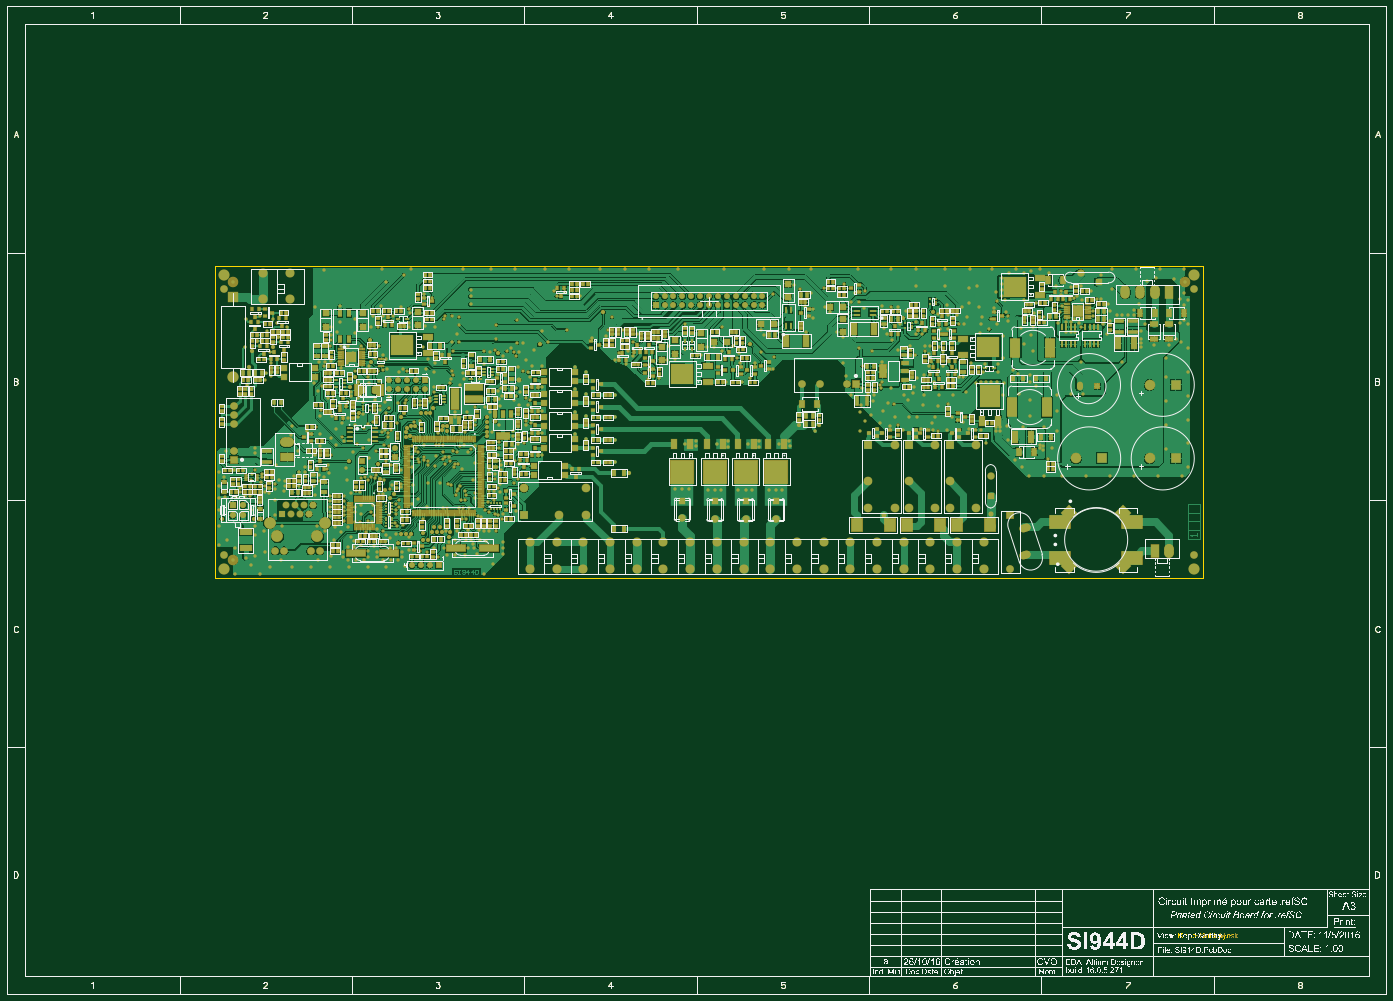
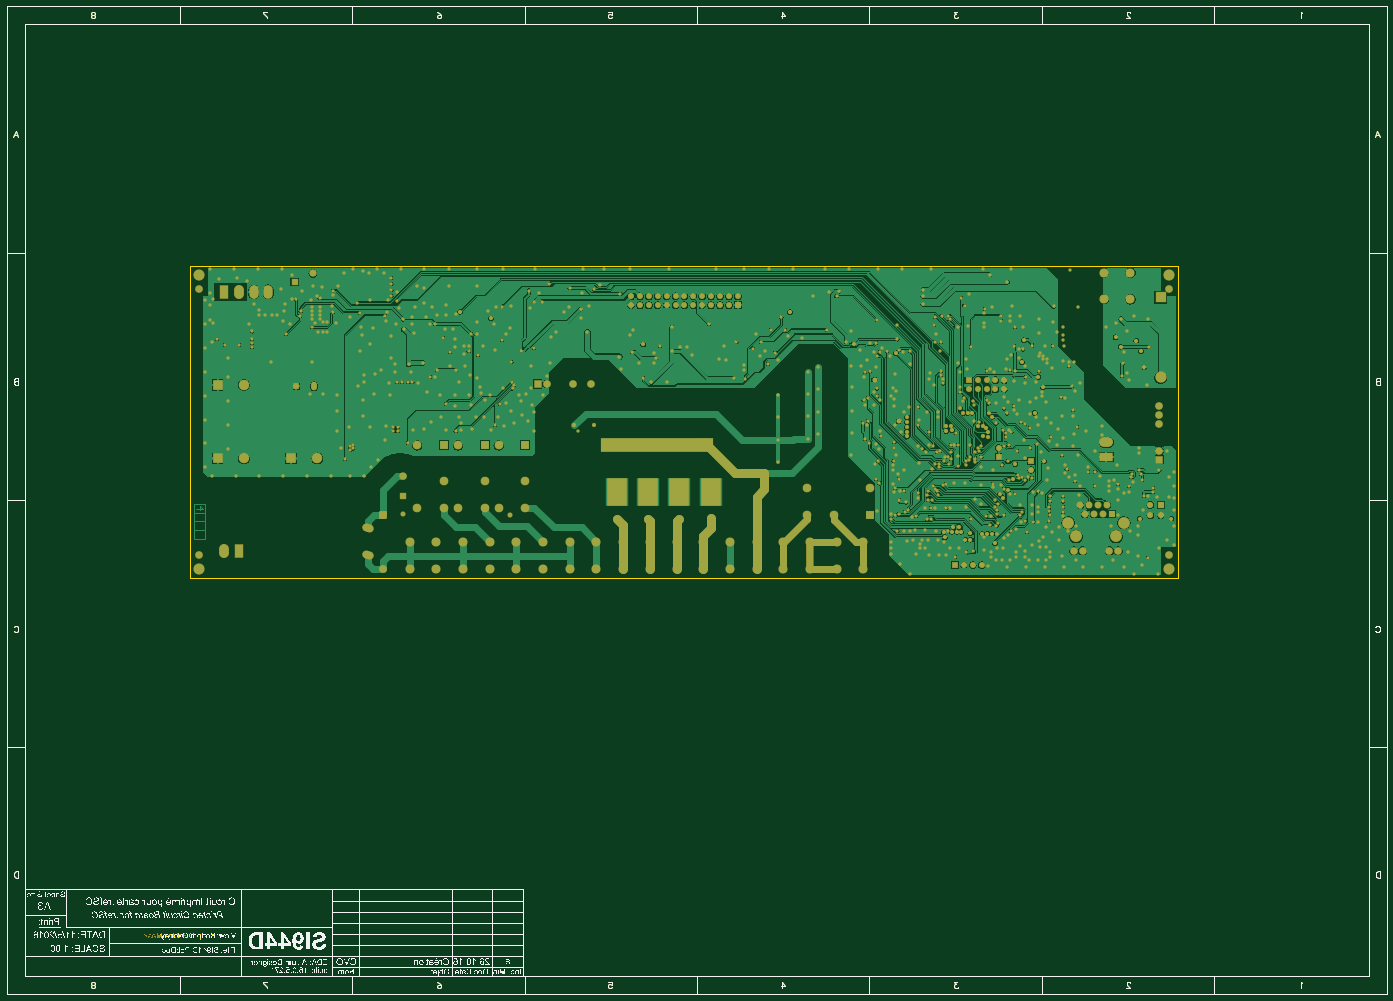
Circuit board: 9 layer files. Board 393.7 x 281.9 mm.
- bottom_copper: SI944D.GBL (731616 bytes)
- bottom_silk: SI944D.GBO (539279 bytes)
- paste: SI944D.GBP (539023 bytes)
- bottom_mask: SI944D.GBS (583823 bytes)
- outline: SI944D.GKO (535839 bytes)
- top_copper: SI944D.GTL (905466 bytes)
- top_silk: SI944D.GTO (612746 bytes)
- paste: SI944D.GTP (561665 bytes)
- top_mask: SI944D.GTS (602660 bytes)

=== bottom_copper: SI944D.GBL (731616 bytes, source omitted) ===
=== bottom_silk: SI944D.GBO (539279 bytes, source omitted) ===
=== paste: SI944D.GBP (539023 bytes, source omitted) ===
=== bottom_mask: SI944D.GBS (583823 bytes, source omitted) ===
=== outline: SI944D.GKO (535839 bytes, source omitted) ===
=== top_copper: SI944D.GTL (905466 bytes, source omitted) ===
=== top_silk: SI944D.GTO (612746 bytes, source omitted) ===
=== paste: SI944D.GTP (561665 bytes, source omitted) ===
=== top_mask: SI944D.GTS (602660 bytes, source omitted) ===
